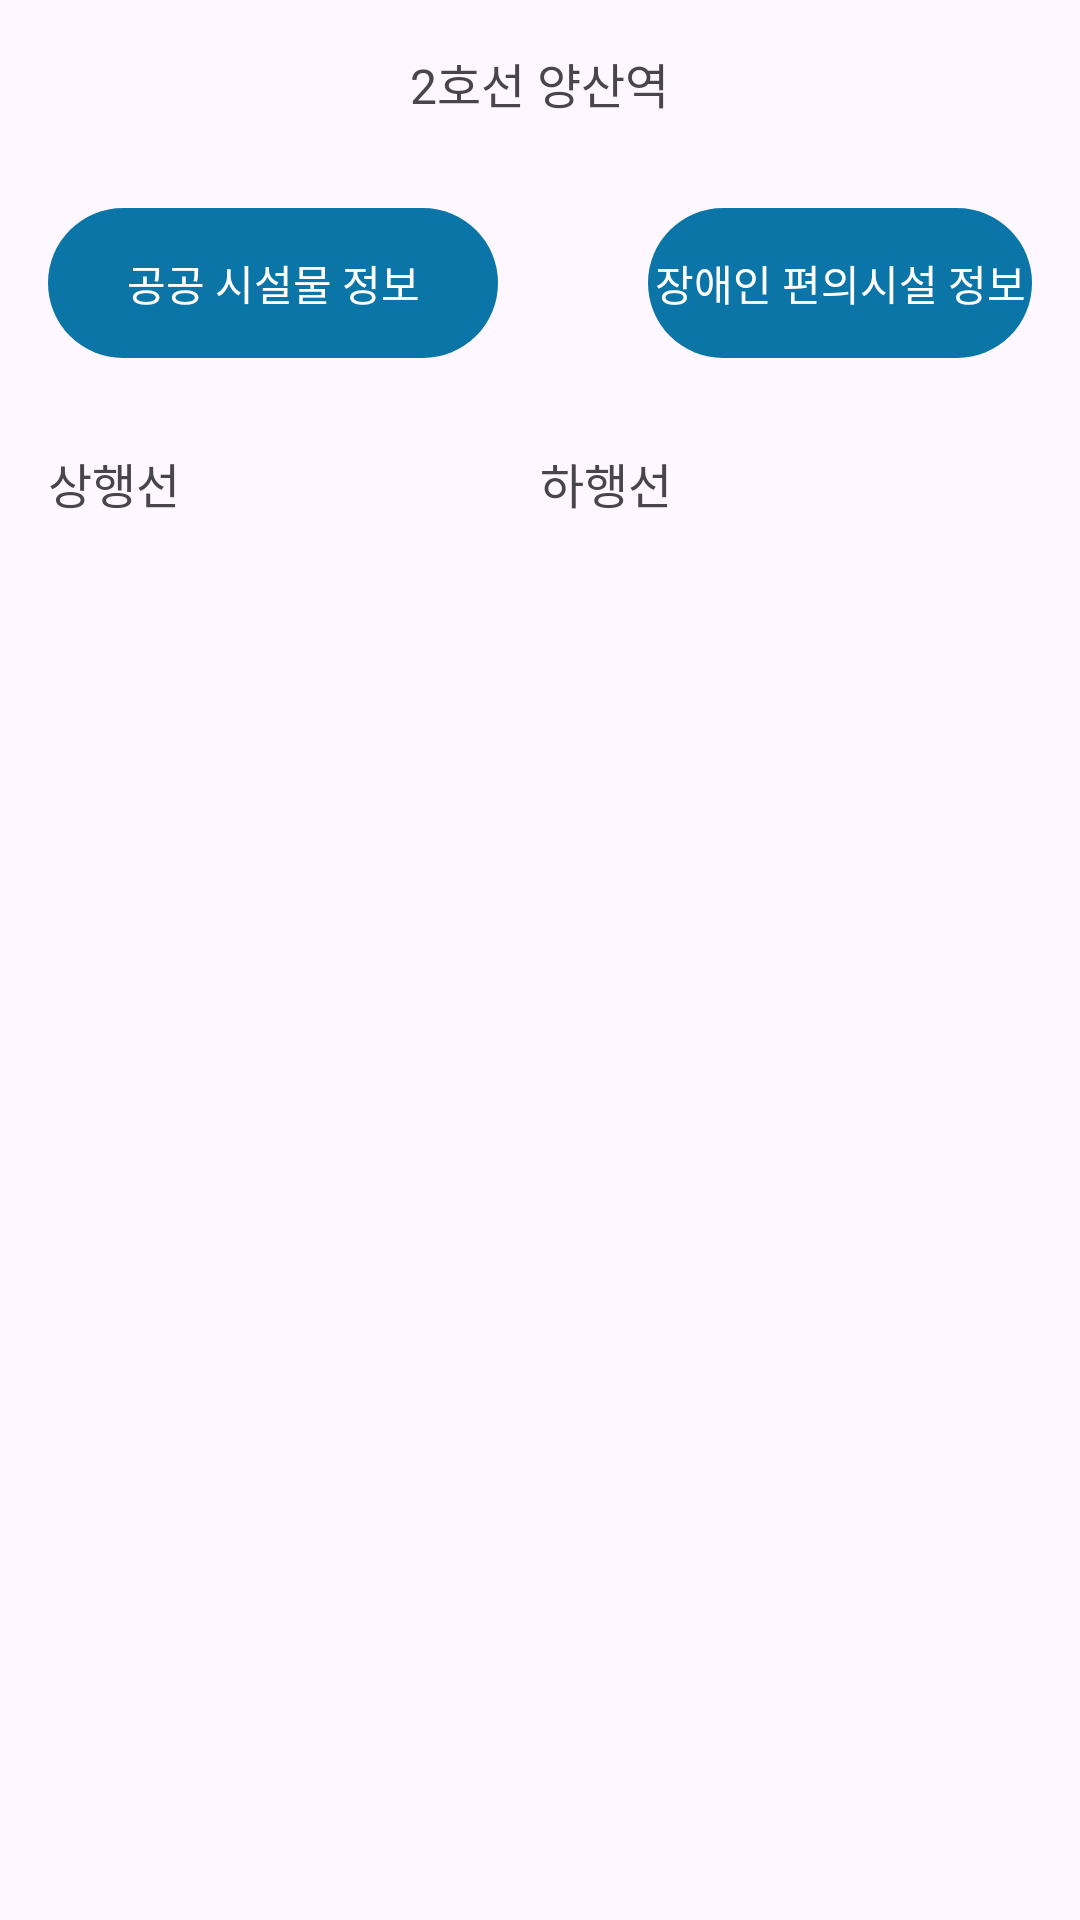

Write the Android layout XML for this screen, with the resource values it uses.
<!-- AndroidManifest.xml: application theme Theme.BusanMetro -->
<!-- res/layout/bottom_station_info_view.xml -->
<?xml version="1.0" encoding="utf-8"?>
<RelativeLayout xmlns:android="http://schemas.android.com/apk/res/android"
    android:layout_width="match_parent"
    android:layout_height="wrap_content"
    android:orientation="vertical"
    android:padding="16dp">

    <TextView
        android:id="@+id/text_name"
        android:layout_width="wrap_content"
        android:layout_height="wrap_content"
        android:layout_centerHorizontal="true"
        android:textSize="16sp"
        android:text="2호선 양산역" />


    <TextView
        android:id="@+id/btn_public"
        android:layout_width="150dp"
        android:layout_height="50dp"
        android:layout_marginTop="30dp"
        android:layout_below="@+id/text_name"
        android:gravity="center"
        android:textColor="@color/white"
        android:text="공공 시설물 정보"
        android:background="@drawable/round_button"/>

    <TextView
        android:id="@+id/btn_convenience"
        android:layout_width="wrap_content"
        android:layout_height="50dp"
        android:layout_marginTop="30dp"
        android:layout_marginLeft="50dp"
        android:layout_alignParentRight="true"
        android:layout_below="@+id/text_name"
        android:layout_toRightOf="@+id/btn_public"
        android:gravity="center"
        android:textColor="@color/white"
        android:text="장애인 편의시설 정보"
        android:background="@drawable/round_button"/>

    <LinearLayout
        android:layout_width="match_parent"
        android:layout_height="wrap_content"
        android:layout_marginTop="30dp"
        android:layout_below="@+id/btn_public"
        android:orientation="horizontal">

        <RelativeLayout
            android:layout_width="0dp"
            android:layout_height="wrap_content"
            android:layout_weight="1">

            <TextView
                android:id="@+id/text_up"
                android:layout_width="wrap_content"
                android:layout_height="wrap_content"
                android:textSize="16sp"
                android:text="상행선" />

            <TextView
                android:id="@+id/text_up_1"
                android:layout_width="wrap_content"
                android:layout_height="wrap_content"
                android:layout_marginTop="10dp"
                android:layout_below="@+id/text_up"
                android:textSize="16sp"
                android:text="" />

            <TextView
                android:id="@+id/text_up_2"
                android:layout_width="wrap_content"
                android:layout_height="wrap_content"
                android:layout_below="@+id/text_up_1"
                android:textSize="16sp"
                android:text="" />

        </RelativeLayout>

        <RelativeLayout
            android:layout_width="0dp"
            android:layout_height="wrap_content"
            android:layout_weight="1">

            <TextView
                android:id="@+id/text_down"
                android:layout_width="wrap_content"
                android:layout_height="wrap_content"
                android:textSize="16sp"
                android:text="하행선" />

            <TextView
                android:id="@+id/text_down_1"
                android:layout_width="wrap_content"
                android:layout_height="wrap_content"
                android:layout_marginTop="10dp"
                android:layout_below="@+id/text_down"
                android:textSize="16sp"
                android:text="" />

            <TextView
                android:id="@+id/text_down_2"
                android:layout_width="wrap_content"
                android:layout_height="wrap_content"
                android:layout_below="@+id/text_down_1"
                android:textSize="16sp"
                android:text="" />

        </RelativeLayout>

    </LinearLayout>


</RelativeLayout>
<!-- resources referenced by this layout -->
<resources>
  <!-- drawable round_button (drawable) -->
  <?xml version="1.0" encoding="utf-8"?>
  <shape xmlns:android="http://schemas.android.com/apk/res/android">
      <solid android:color="#0C75A7"/>
      <corners android:radius="30dp"/>
  </shape>
  <style name="Theme.BusanMetro" parent="Base.Theme.BusanMetro" />
  <style name="Base.Theme.BusanMetro" parent="Theme.Material3.DayNight.NoActionBar">
          
          
      </style>
  <!-- not gathered from this repository: default colours our renderer supplied (Android Studio template values) -->
  <color name="white">#FFFFFFFF</color>
</resources>
